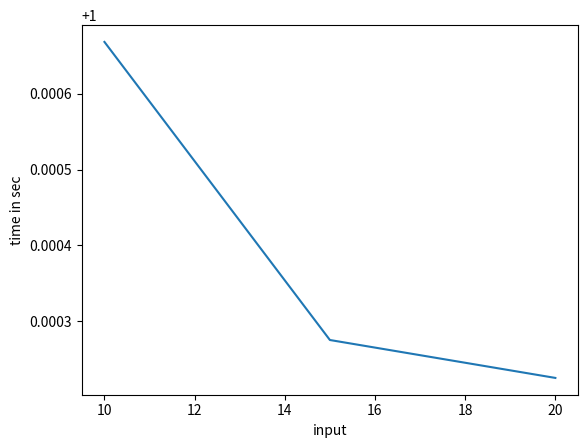

Recreate this plot in Python.
import random
def mergeSort(myList):
  if len(myList)>1:
    mid=len(myList) //2
    left=myList[:mid]
    right=myList[mid:]
    mergeSort(left)
    mergeSort(right)
    i=0
    j=0
    k=0
    while i<len(left)and j<len(right):
      if left[i]<=right[j]:
        myList[k]=left[i]
        i+=1
      else:
        myList[k]=right[j]
        j+=1
      k+=1
    while i<len(left):
          myList[k]=left[i]
          i+=1
          k+=1
    while j<len(right):
           myList[k]=right[j]
           j+=1
           k+=1
            
            
           
 



import time
begin1=time.time()
myList=random.sample(range(1,100),10)
mergeSort(myList)
print("the sorted array is")
print(myList)
time.sleep(1)
end1=time.time()
time1=end1-begin1
print(f"total runtime of the program is {time1}")


import time
begin2=time.time()
myList=random.sample(range(1,100),15)
mergeSort(myList)
print("the sorted array is")
print(myList)
time.sleep(1)
end2=time.time()
time2=end2-begin2
print(f"total runtime of the program is {time2}")


import time
begin3=time.time()
myList=random.sample(range(1,100),20)
mergeSort(myList)
print("the sorted array is")
print(myList)
time.sleep(1)
end3=time.time()
time3=end3-begin3
print(f"total runtime of the program is {time3}")


from matplotlib import pyplot as plt
x_values=[10,15,20]
y_values=[time1,time2,time3]
plt.ylabel("time in sec")
plt.xlabel("input")
plt.plot(x_values,y_values)
plt.show()



